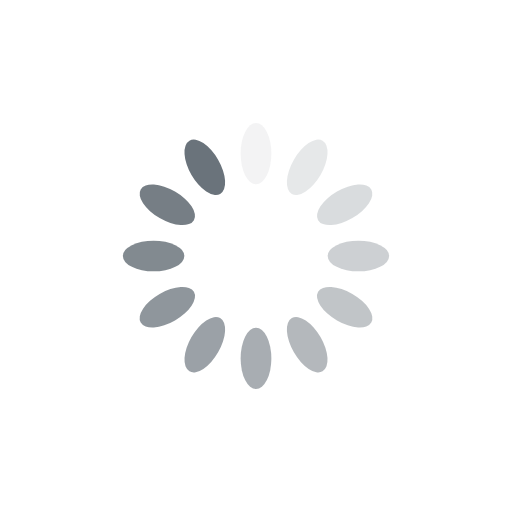
t = 0.00 s
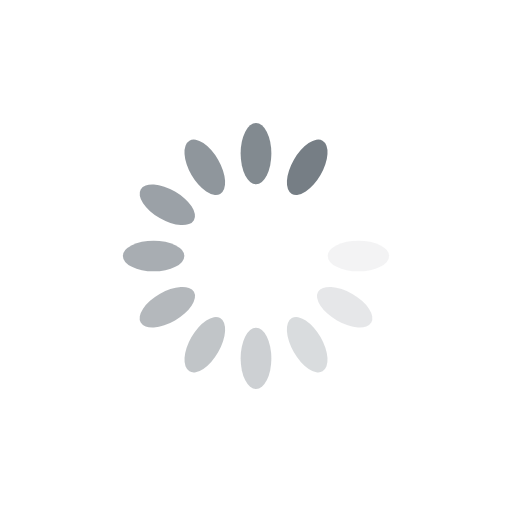
t = 0.35 s
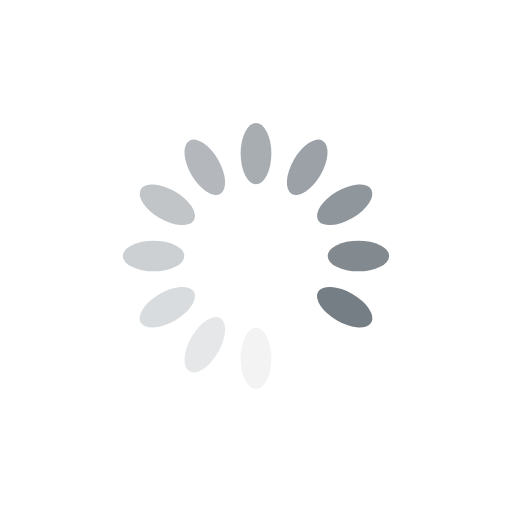
t = 0.69 s
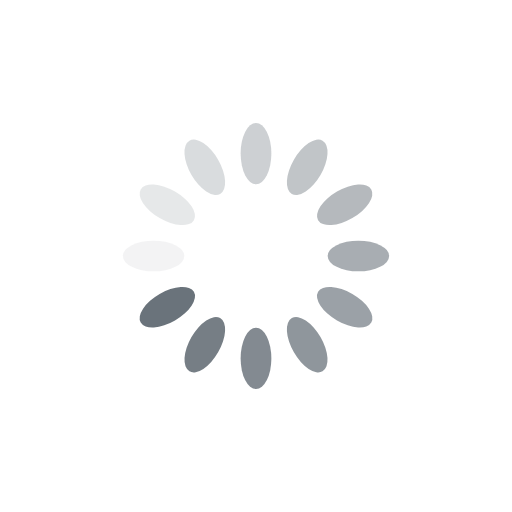
t = 1.04 s

The animated SVG that drew these frames (rendered in a browser with its animation timeline set to each time). Animation: 12 SMIL elements (animate=12); one cycle of 1.39 s, repeats indefinitely.

<svg xmlns="http://www.w3.org/2000/svg" viewBox="0 0 100 100" preserveAspectRatio="xMidYMid" width="100" height="100" style="shape-rendering: auto; display: block; background: transparent;" xmlns:xlink="http://www.w3.org/1999/xlink"><g><g transform="rotate(0 50 50)">
  <rect x="47" y="24" rx="3" ry="6" width="6" height="12" fill="#6a737b">
    <animate attributeName="opacity" values="1;0" keyTimes="0;1" dur="1.3888888888888888s" begin="-1.2731481481481481s" repeatCount="indefinite"></animate>
  </rect>
</g><g transform="rotate(30 50 50)">
  <rect x="47" y="24" rx="3" ry="6" width="6" height="12" fill="#6a737b">
    <animate attributeName="opacity" values="1;0" keyTimes="0;1" dur="1.3888888888888888s" begin="-1.1574074074074074s" repeatCount="indefinite"></animate>
  </rect>
</g><g transform="rotate(60 50 50)">
  <rect x="47" y="24" rx="3" ry="6" width="6" height="12" fill="#6a737b">
    <animate attributeName="opacity" values="1;0" keyTimes="0;1" dur="1.3888888888888888s" begin="-1.0416666666666665s" repeatCount="indefinite"></animate>
  </rect>
</g><g transform="rotate(90 50 50)">
  <rect x="47" y="24" rx="3" ry="6" width="6" height="12" fill="#6a737b">
    <animate attributeName="opacity" values="1;0" keyTimes="0;1" dur="1.3888888888888888s" begin="-0.9259259259259258s" repeatCount="indefinite"></animate>
  </rect>
</g><g transform="rotate(120 50 50)">
  <rect x="47" y="24" rx="3" ry="6" width="6" height="12" fill="#6a737b">
    <animate attributeName="opacity" values="1;0" keyTimes="0;1" dur="1.3888888888888888s" begin="-0.8101851851851851s" repeatCount="indefinite"></animate>
  </rect>
</g><g transform="rotate(150 50 50)">
  <rect x="47" y="24" rx="3" ry="6" width="6" height="12" fill="#6a737b">
    <animate attributeName="opacity" values="1;0" keyTimes="0;1" dur="1.3888888888888888s" begin="-0.6944444444444444s" repeatCount="indefinite"></animate>
  </rect>
</g><g transform="rotate(180 50 50)">
  <rect x="47" y="24" rx="3" ry="6" width="6" height="12" fill="#6a737b">
    <animate attributeName="opacity" values="1;0" keyTimes="0;1" dur="1.3888888888888888s" begin="-0.5787037037037037s" repeatCount="indefinite"></animate>
  </rect>
</g><g transform="rotate(210 50 50)">
  <rect x="47" y="24" rx="3" ry="6" width="6" height="12" fill="#6a737b">
    <animate attributeName="opacity" values="1;0" keyTimes="0;1" dur="1.3888888888888888s" begin="-0.4629629629629629s" repeatCount="indefinite"></animate>
  </rect>
</g><g transform="rotate(240 50 50)">
  <rect x="47" y="24" rx="3" ry="6" width="6" height="12" fill="#6a737b">
    <animate attributeName="opacity" values="1;0" keyTimes="0;1" dur="1.3888888888888888s" begin="-0.3472222222222222s" repeatCount="indefinite"></animate>
  </rect>
</g><g transform="rotate(270 50 50)">
  <rect x="47" y="24" rx="3" ry="6" width="6" height="12" fill="#6a737b">
    <animate attributeName="opacity" values="1;0" keyTimes="0;1" dur="1.3888888888888888s" begin="-0.23148148148148145s" repeatCount="indefinite"></animate>
  </rect>
</g><g transform="rotate(300 50 50)">
  <rect x="47" y="24" rx="3" ry="6" width="6" height="12" fill="#6a737b">
    <animate attributeName="opacity" values="1;0" keyTimes="0;1" dur="1.3888888888888888s" begin="-0.11574074074074073s" repeatCount="indefinite"></animate>
  </rect>
</g><g transform="rotate(330 50 50)">
  <rect x="47" y="24" rx="3" ry="6" width="6" height="12" fill="#6a737b">
    <animate attributeName="opacity" values="1;0" keyTimes="0;1" dur="1.3888888888888888s" begin="0s" repeatCount="indefinite"></animate>
  </rect>
</g><g></g></g><!-- [ldio] generated by https://loading.io --></svg>
